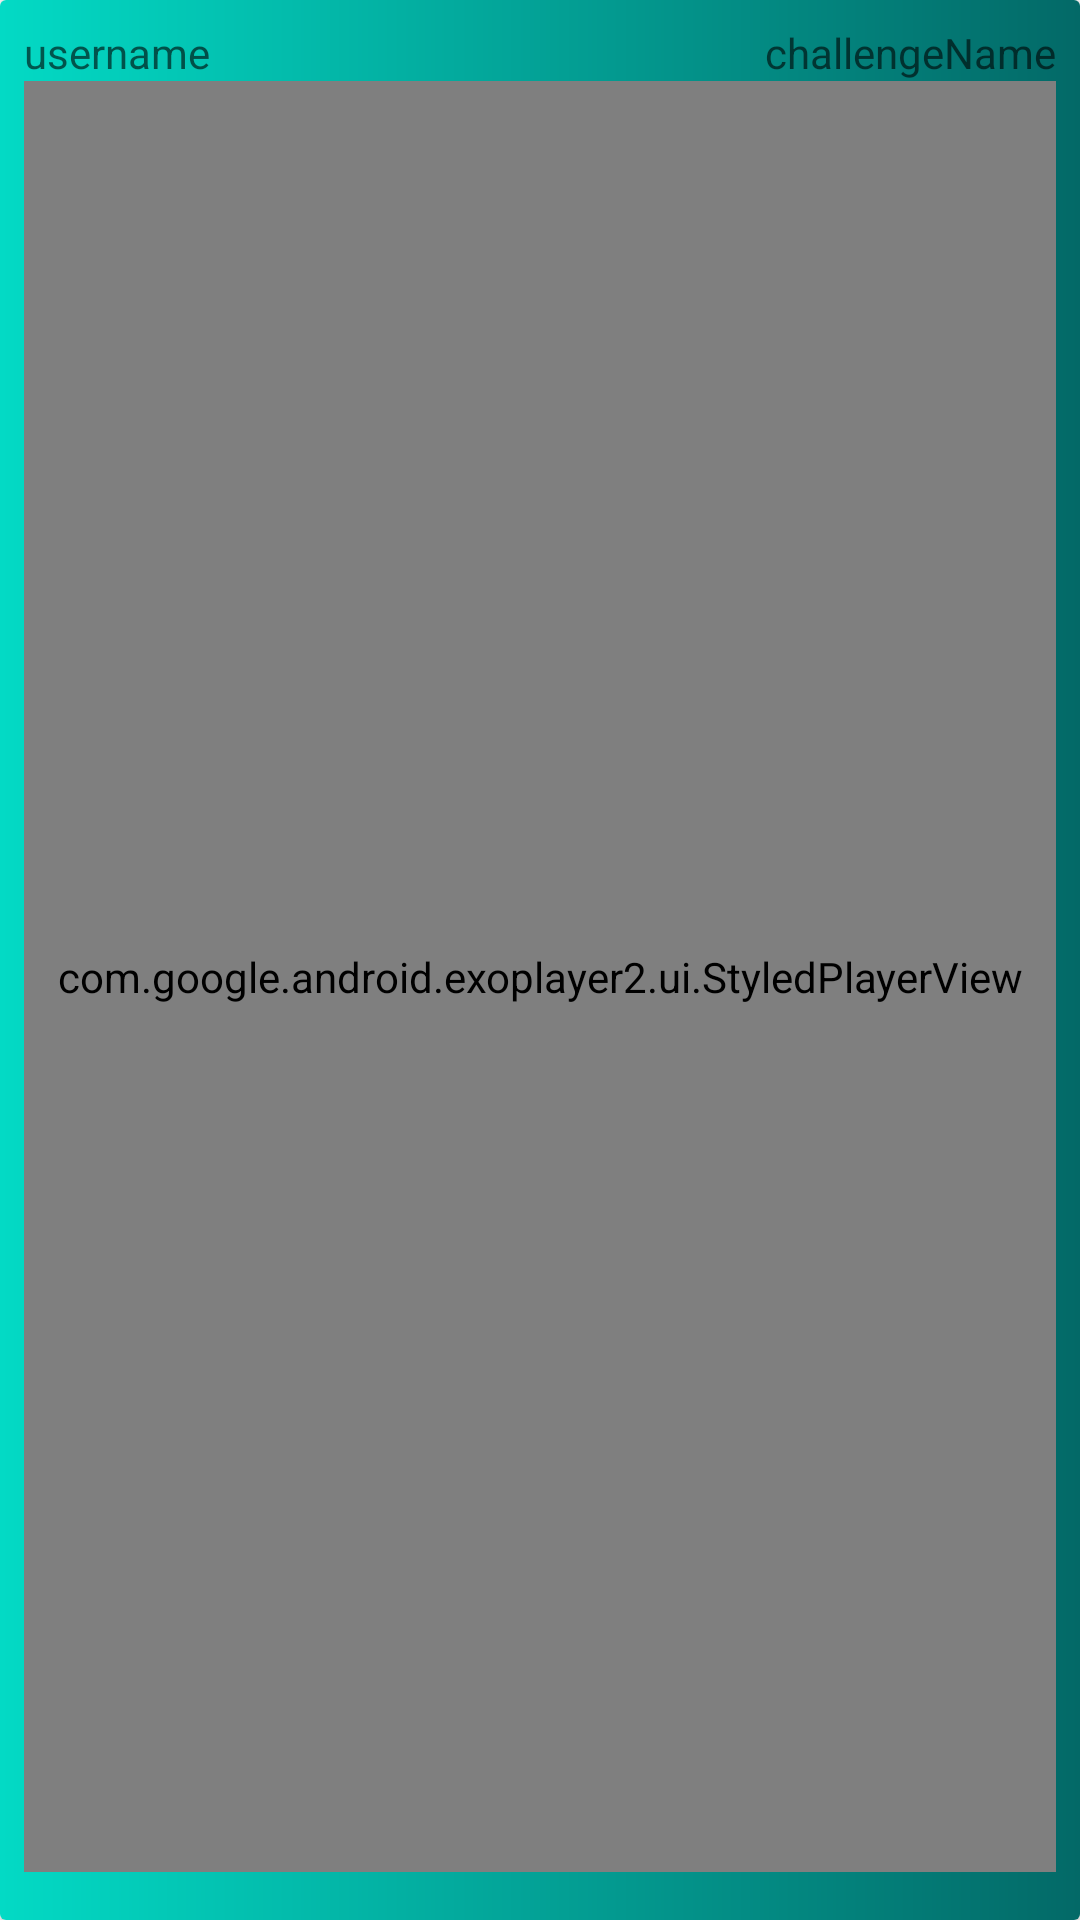

This screen was rendered from an Android layout file. Write that file and the resources it references.
<!-- AndroidManifest.xml: application theme Theme.ChallengeApp -->
<!-- res/layout/post.xml -->
<?xml version="1.0" encoding="utf-8"?>
<androidx.cardview.widget.CardView xmlns:android="http://schemas.android.com/apk/res/android"
    android:layout_width="match_parent"
    android:layout_height="match_parent"
    android:layout_marginStart="8dp"
    android:layout_marginEnd="8dp"
    android:layout_marginTop="8dp">

    <RelativeLayout
        android:layout_width="wrap_content"
        android:layout_height="match_parent"
        android:padding="8dp"
        android:background="@drawable/challenge_gradient">

        <TextView
            android:id="@+id/text_view_username"
            android:layout_width="match_parent"
            android:layout_height="wrap_content"
            android:textAlignment="viewStart"
            android:hint="@string/username"
            />

        <TextView
            android:id="@+id/text_view_challengeName"
            android:layout_width="match_parent"
            android:layout_height="wrap_content"
            android:textAlignment="viewEnd"
            android:hint="@string/challengename"
            />

        <com.google.android.exoplayer2.ui.StyledPlayerView
            android:id="@+id/video_view_videoclip"
            android:layout_width="match_parent"
            android:layout_height="wrap_content"
            android:layout_below="@+id/text_view_username"

            android:layout_alignParentBottom="true"
            android:layout_marginTop="0dp"
            android:layout_marginBottom="8dp" />


    </RelativeLayout>


</androidx.cardview.widget.CardView>
<!-- resources referenced by this layout -->
<resources>
  <!-- drawable challenge_gradient (drawable) -->
  <?xml version="1.0" encoding="utf-8"?>
  <shape xmlns:android="http://schemas.android.com/apk/res/android">
      <gradient
          android:type="linear"
          android:angle="0"
          android:startColor="@color/teal_200"
          android:endColor="@color/end_color">
      </gradient>
  </shape>
  <string name="challengename">challengeName</string>
  <string name="username">username</string>
  <style name="Theme.ChallengeApp" parent="Theme.MaterialComponents.DayNight.DarkActionBar">
          
          <item name="colorPrimary">@color/purple_500</item>
          <item name="colorPrimaryVariant">@color/purple_700</item>
          <item name="colorOnPrimary">@color/white</item>
          
          <item name="colorSecondary">@color/teal_200</item>
          <item name="colorSecondaryVariant">@color/teal_700</item>
          <item name="colorOnSecondary">@color/black</item>
          
          <item name="android:statusBarColor">?attr/colorPrimary</item>
          
      </style>
  <color name="teal_200">#FF03DAC5</color>
  <color name="end_color">#036967</color>
  <color name="purple_500">#FF6200EE</color>
  <color name="purple_700">#FF3700B3</color>
  <color name="white">#FFFFFFFF</color>
  <color name="teal_700">#FF018786</color>
  <color name="black">#FF000000</color>
</resources>
